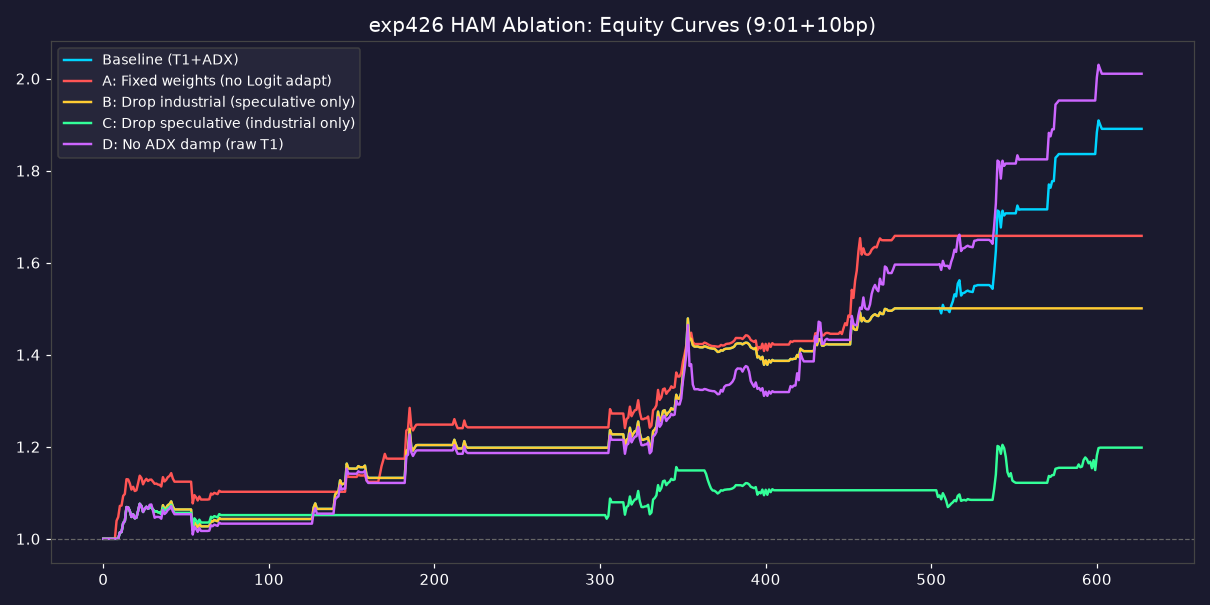

The file beside this chart, header and first rows:
date, eq_基准组, eq_消融A, eq_消融B, eq_消融C, eq_消融D
2024-02-01, 1.0, 1.0, 1.0, 1.0, 1.0
2024-02-02, 1.0, 1.0, 1.0, 1.0, 1.0
2024-02-05, 1.0, 1.0, 1.0, 1.0, 1.0
2024-02-06, 1.0, 1.0, 1.0, 1.0, 1.0
2024-02-07, 1.0, 1.0, 1.0, 1.0, 1.0
2024-02-08, 1.0, 1.0, 1.0, 1.0, 1.0
2024-02-19, 1.0, 1.0, 1.0, 1.0, 1.0
2024-02-20, 1.0, 1.0, 1.0, 1.0, 1.0
2024-02-21, 1.0, 1.039, 1.0, 1.0, 1.0
2024-02-22, 1.0, 1.047, 1.0, 1.0, 1.0
2024-02-23, 1.014, 1.072, 1.014, 1.014, 1.014
2024-02-26, 1.015, 1.072, 1.015, 1.015, 1.015
2024-02-27, 1.034, 1.093, 1.034, 1.034, 1.034
2024-02-28, 1.039, 1.097, 1.039, 1.039, 1.039
2024-02-29, 1.069, 1.13, 1.069, 1.069, 1.069
2024-03-01, 1.068, 1.129, 1.068, 1.068, 1.068
2024-03-04, 1.06, 1.121, 1.06, 1.06, 1.06
2024-03-05, 1.048, 1.107, 1.048, 1.048, 1.048
2024-03-06, 1.053, 1.113, 1.053, 1.053, 1.053
2024-03-07, 1.045, 1.104, 1.045, 1.045, 1.045
2024-03-08, 1.046, 1.106, 1.046, 1.046, 1.046
2024-03-11, 1.06, 1.121, 1.06, 1.06, 1.06
2024-03-12, 1.076, 1.137, 1.076, 1.076, 1.076
2024-03-13, 1.071, 1.132, 1.071, 1.071, 1.071
2024-03-14, 1.058, 1.118, 1.058, 1.058, 1.058
2024-03-15, 1.065, 1.126, 1.065, 1.065, 1.065
2024-03-18, 1.07, 1.13, 1.07, 1.07, 1.07
2024-03-19, 1.065, 1.126, 1.065, 1.065, 1.065
2024-03-20, 1.068, 1.128, 1.068, 1.068, 1.074
2024-03-21, 1.068, 1.129, 1.068, 1.068, 1.075
2024-03-22, 1.064, 1.124, 1.064, 1.064, 1.061
2024-03-25, 1.059, 1.12, 1.059, 1.059, 1.046
2024-03-26, 1.06, 1.12, 1.06, 1.06, 1.048
2024-03-27, 1.058, 1.118, 1.058, 1.058, 1.048
2024-03-28, 1.057, 1.117, 1.057, 1.057, 1.047
2024-03-29, 1.054, 1.114, 1.054, 1.054, 1.044
2024-04-01, 1.073, 1.134, 1.073, 1.067, 1.063
2024-04-02, 1.064, 1.125, 1.064, 1.061, 1.054
2024-04-03, 1.068, 1.128, 1.068, 1.063, 1.057
2024-04-08, 1.073, 1.134, 1.073, 1.067, 1.063
2024-04-09, 1.075, 1.136, 1.075, 1.068, 1.065
2024-04-10, 1.081, 1.143, 1.081, 1.074, 1.071
2024-04-11, 1.07, 1.131, 1.07, 1.063, 1.06
2024-04-12, 1.064, 1.124, 1.064, 1.056, 1.054
2024-04-15, 1.064, 1.124, 1.064, 1.056, 1.054
2024-04-16, 1.064, 1.124, 1.064, 1.056, 1.054
2024-04-17, 1.064, 1.124, 1.064, 1.056, 1.054
2024-04-18, 1.064, 1.124, 1.064, 1.056, 1.054
2024-04-19, 1.064, 1.124, 1.064, 1.056, 1.054
2024-04-22, 1.064, 1.124, 1.064, 1.056, 1.054
2024-04-23, 1.064, 1.124, 1.064, 1.056, 1.054
2024-04-24, 1.064, 1.124, 1.064, 1.056, 1.054
2024-04-25, 1.064, 1.124, 1.064, 1.056, 1.054
2024-04-26, 1.064, 1.124, 1.064, 1.056, 1.054
2024-04-29, 1.019, 1.077, 1.019, 1.025, 1.009
2024-04-30, 1.036, 1.095, 1.036, 1.045, 1.026
2024-05-06, 1.032, 1.09, 1.032, 1.04, 1.022
2024-05-07, 1.025, 1.083, 1.025, 1.033, 1.015
2024-05-08, 1.033, 1.092, 1.033, 1.042, 1.023
2024-05-09, 1.027, 1.085, 1.027, 1.035, 1.017
... 568 more rows
